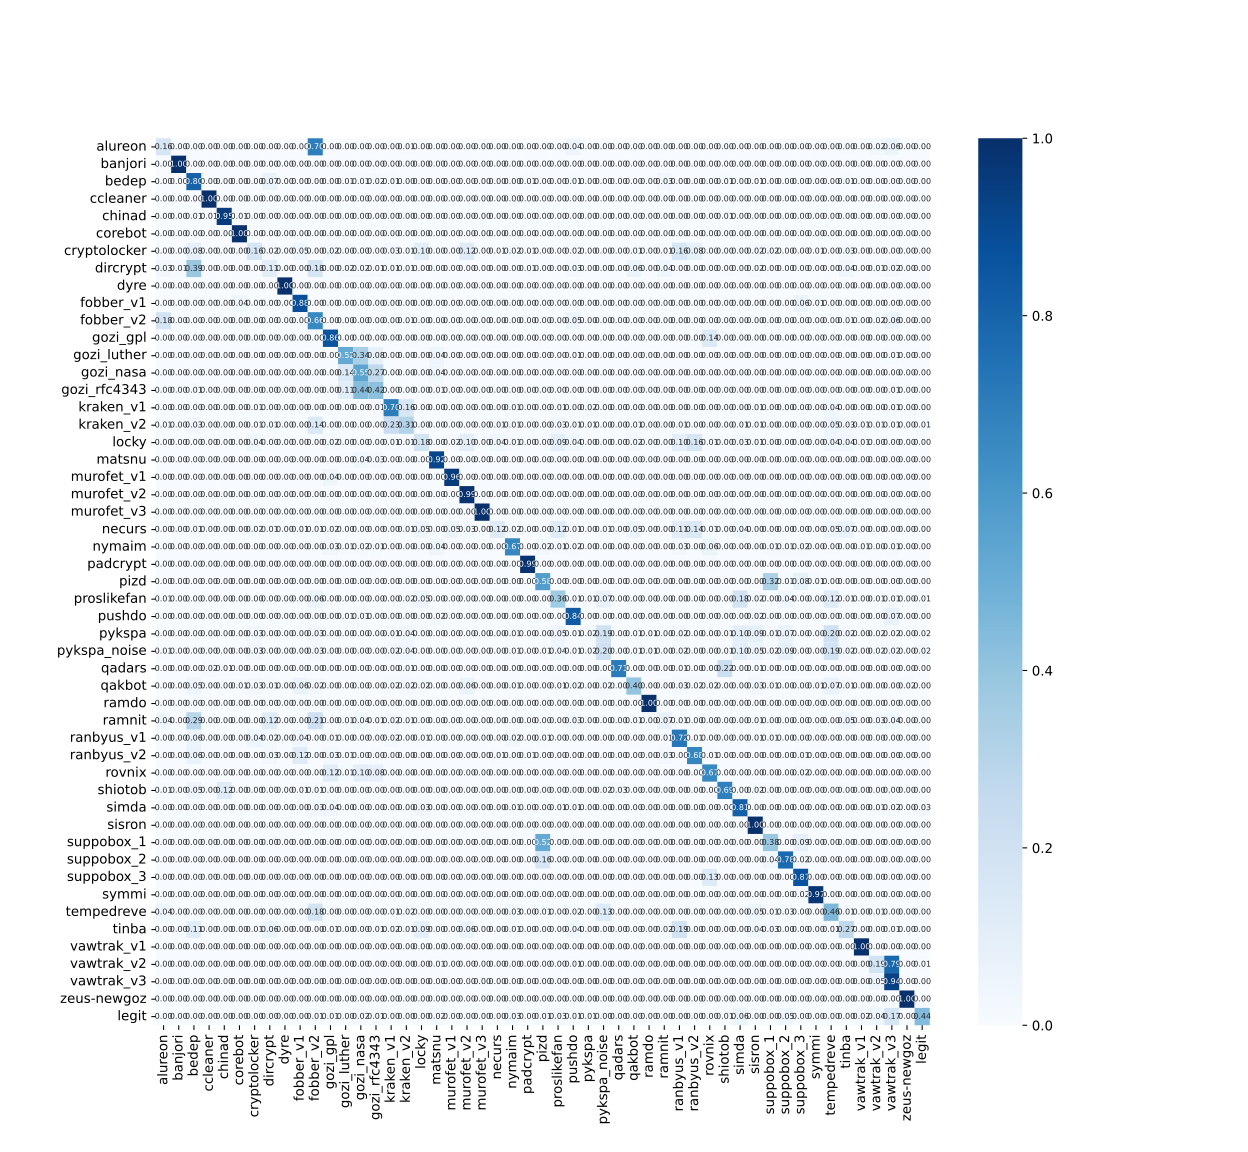

Data behind this chart, as committed beside it:
, alureon, banjori, bedep, ccleaner, chinad, corebot, cryptolocker, dircrypt, dyre, fobber_v1, fobber_v2, gozi_gpl, gozi_luther, gozi_nasa, gozi_rfc4343, kraken_v1, kraken_v2, locky, matsnu, murofet_v1, murofet_v2, murofet_v3, necurs
alureon, 146, 0, 0, 0, 0, 0, 0, 0, 0, 0, 630, 0, 0, 0, 0, 2, 5, 0, 0, 0, 0, 0, 0
banjori, 0, 900, 0, 0, 0, 0, 0, 0, 0, 0, 0, 0, 0, 0, 0, 0, 0, 0, 0, 0, 0, 0, 0
bedep, 0, 0, 724, 0, 0, 0, 1, 60, 0, 0, 1, 0, 7, 10, 16, 7, 2, 0, 0, 0, 0, 0, 1
ccleaner, 0, 0, 0, 898, 0, 0, 0, 0, 0, 0, 0, 0, 0, 0, 0, 0, 0, 0, 0, 0, 0, 0, 0
chinad, 0, 0, 7, 6, 858, 10, 0, 0, 0, 3, 0, 0, 0, 0, 0, 0, 0, 0, 0, 0, 2, 0, 0
corebot, 0, 0, 0, 0, 0, 896, 0, 0, 0, 0, 0, 0, 0, 0, 0, 0, 0, 0, 0, 0, 0, 0, 0
cryptolocker, 0, 0, 74, 0, 2, 0, 147, 14, 0, 45, 0, 18, 4, 0, 2, 24, 7, 91, 1, 0, 111, 0, 6
dircrypt, 27, 5, 350, 0, 0, 0, 0, 98, 0, 0, 158, 0, 17, 14, 13, 9, 5, 0, 0, 0, 0, 0, 0
dyre, 0, 0, 0, 0, 0, 0, 0, 0, 900, 0, 0, 0, 0, 0, 0, 0, 0, 0, 0, 0, 0, 0, 0
fobber_v1, 0, 0, 0, 0, 2, 38, 0, 0, 0, 795, 0, 0, 0, 0, 0, 0, 0, 0, 0, 0, 0, 0, 0
fobber_v2, 160, 0, 0, 0, 0, 0, 0, 0, 0, 0, 595, 0, 0, 0, 0, 4, 9, 0, 0, 0, 0, 0, 0
gozi_gpl, 0, 0, 0, 0, 0, 0, 0, 0, 0, 0, 0, 771, 0, 0, 0, 0, 0, 1, 0, 0, 0, 0, 0
gozi_luther, 0, 0, 0, 0, 0, 0, 0, 1, 0, 0, 0, 0, 470, 303, 69, 0, 0, 0, 40, 0, 0, 0, 0
gozi_nasa, 0, 0, 1, 0, 0, 0, 0, 0, 0, 0, 0, 0, 125, 492, 241, 0, 0, 0, 37, 0, 0, 0, 0
gozi_rfc4343, 0, 0, 5, 0, 0, 0, 0, 1, 0, 0, 0, 0, 101, 393, 377, 0, 0, 0, 13, 0, 0, 0, 0
kraken_v1, 0, 0, 2, 0, 0, 1, 6, 0, 0, 0, 0, 0, 1, 2, 11, 634, 143, 0, 1, 0, 0, 0, 0
kraken_v2, 11, 0, 28, 0, 0, 0, 7, 10, 0, 0, 127, 0, 1, 0, 0, 210, 279, 0, 0, 0, 0, 0, 11
locky, 0, 1, 0, 0, 1, 0, 37, 0, 0, 1, 0, 17, 0, 0, 0, 9, 13, 164, 0, 14, 91, 0, 35
matsnu, 0, 0, 0, 0, 0, 0, 0, 0, 0, 0, 0, 0, 4, 35, 24, 0, 0, 0, 826, 0, 0, 0, 0
murofet_v1, 0, 0, 0, 0, 0, 0, 0, 0, 0, 0, 0, 37, 0, 0, 0, 0, 0, 0, 0, 860, 0, 0, 0
murofet_v2, 0, 0, 0, 0, 2, 0, 1, 0, 0, 0, 0, 0, 0, 0, 0, 0, 0, 0, 0, 0, 887, 0, 0
murofet_v3, 0, 0, 0, 0, 0, 0, 0, 0, 0, 0, 0, 0, 0, 0, 0, 0, 0, 0, 0, 2, 0, 898, 0
necurs, 2, 1, 13, 0, 0, 1, 17, 7, 0, 11, 5, 15, 0, 2, 2, 3, 10, 47, 0, 49, 23, 0, 108
nymaim, 0, 0, 0, 0, 0, 0, 0, 0, 0, 0, 0, 31, 5, 17, 8, 0, 2, 1, 40, 0, 4, 0, 1
padcrypt, 0, 0, 0, 0, 0, 0, 0, 0, 0, 0, 0, 1, 0, 0, 4, 0, 0, 0, 0, 0, 0, 0, 0
pizd, 0, 0, 0, 0, 0, 0, 0, 0, 0, 0, 0, 0, 0, 0, 0, 0, 0, 0, 0, 0, 0, 0, 0
proslikefan, 7, 0, 0, 0, 0, 0, 1, 0, 0, 0, 56, 1, 0, 0, 0, 0, 15, 46, 0, 0, 1, 0, 1
pushdo, 0, 0, 2, 0, 0, 0, 0, 1, 0, 0, 4, 0, 12, 11, 3, 0, 4, 0, 18, 0, 0, 0, 0
pykspa, 4, 0, 4, 0, 0, 0, 31, 0, 0, 0, 26, 0, 0, 0, 0, 12, 32, 0, 0, 0, 0, 0, 0
pykspa_noise, 9, 0, 2, 0, 0, 0, 29, 2, 0, 0, 23, 0, 0, 0, 0, 21, 34, 0, 0, 0, 0, 0, 0
qadars, 0, 0, 3, 17, 5, 0, 0, 0, 0, 0, 0, 0, 0, 0, 0, 2, 5, 0, 0, 0, 0, 0, 0
qakbot, 3, 3, 43, 0, 4, 5, 27, 11, 0, 50, 21, 1, 2, 3, 2, 15, 21, 15, 0, 3, 50, 0, 1
ramdo, 0, 0, 0, 0, 0, 0, 0, 0, 0, 0, 0, 0, 0, 0, 0, 0, 0, 0, 0, 0, 0, 0, 0
ramnit, 36, 2, 257, 0, 0, 0, 0, 105, 0, 0, 189, 0, 13, 34, 11, 19, 6, 0, 2, 0, 0, 0, 1
ranbyus_v1, 0, 0, 55, 0, 0, 0, 39, 18, 0, 32, 0, 6, 1, 2, 0, 18, 1, 8, 1, 0, 0, 0, 0
ranbyus_v2, 0, 1, 57, 0, 1, 2, 0, 23, 0, 108, 0, 23, 10, 3, 4, 2, 0, 1, 0, 0, 0, 0, 6
rovnix, 0, 0, 0, 0, 0, 1, 0, 0, 0, 0, 0, 105, 9, 88, 75, 0, 0, 0, 0, 0, 0, 0, 0
shiotob, 6, 0, 49, 3, 110, 3, 0, 1, 0, 7, 12, 0, 0, 0, 1, 0, 0, 0, 1, 0, 0, 0, 0
simda, 0, 0, 0, 0, 0, 0, 0, 0, 0, 0, 30, 34, 0, 0, 0, 0, 0, 29, 0, 0, 0, 0, 0
sisron, 0, 0, 0, 0, 0, 0, 0, 0, 0, 0, 0, 0, 0, 0, 0, 0, 0, 0, 0, 0, 0, 0, 0
suppobox_1, 0, 0, 0, 0, 0, 0, 0, 0, 0, 0, 0, 0, 0, 0, 0, 0, 0, 0, 0, 0, 0, 0, 0
suppobox_2, 0, 0, 0, 0, 0, 0, 0, 0, 0, 0, 0, 0, 0, 0, 0, 0, 0, 0, 0, 0, 0, 0, 0
suppobox_3, 0, 0, 0, 0, 0, 0, 0, 0, 0, 0, 0, 0, 0, 0, 0, 0, 0, 0, 0, 0, 0, 0, 0
symmi, 0, 0, 0, 0, 0, 0, 0, 0, 0, 0, 0, 0, 0, 0, 0, 0, 0, 0, 0, 0, 0, 0, 0
tempedreve, 35, 0, 0, 0, 0, 0, 0, 0, 0, 0, 162, 0, 0, 0, 0, 6, 14, 0, 0, 0, 0, 0, 0
tinba, 0, 0, 99, 0, 0, 0, 7, 53, 0, 0, 0, 6, 1, 4, 9, 15, 9, 82, 3, 0, 53, 0, 1
vawtrak_v1, 0, 0, 0, 0, 0, 0, 0, 0, 0, 0, 0, 0, 0, 0, 0, 0, 0, 0, 0, 0, 0, 0, 0
vawtrak_v2, 0, 0, 0, 0, 0, 0, 0, 0, 0, 0, 0, 0, 0, 0, 0, 1, 0, 0, 5, 0, 0, 0, 0
vawtrak_v3, 0, 0, 0, 0, 0, 0, 0, 0, 0, 0, 0, 0, 0, 0, 0, 2, 0, 0, 4, 0, 0, 0, 0
zeus-newgoz, 0, 0, 0, 0, 0, 2, 0, 0, 0, 0, 0, 0, 0, 0, 0, 0, 0, 0, 0, 0, 0, 0, 0
legit, 1, 0, 4, 2, 0, 0, 0, 0, 0, 0, 13, 7, 0, 22, 12, 1, 4, 0, 20, 0, 0, 0, 0
